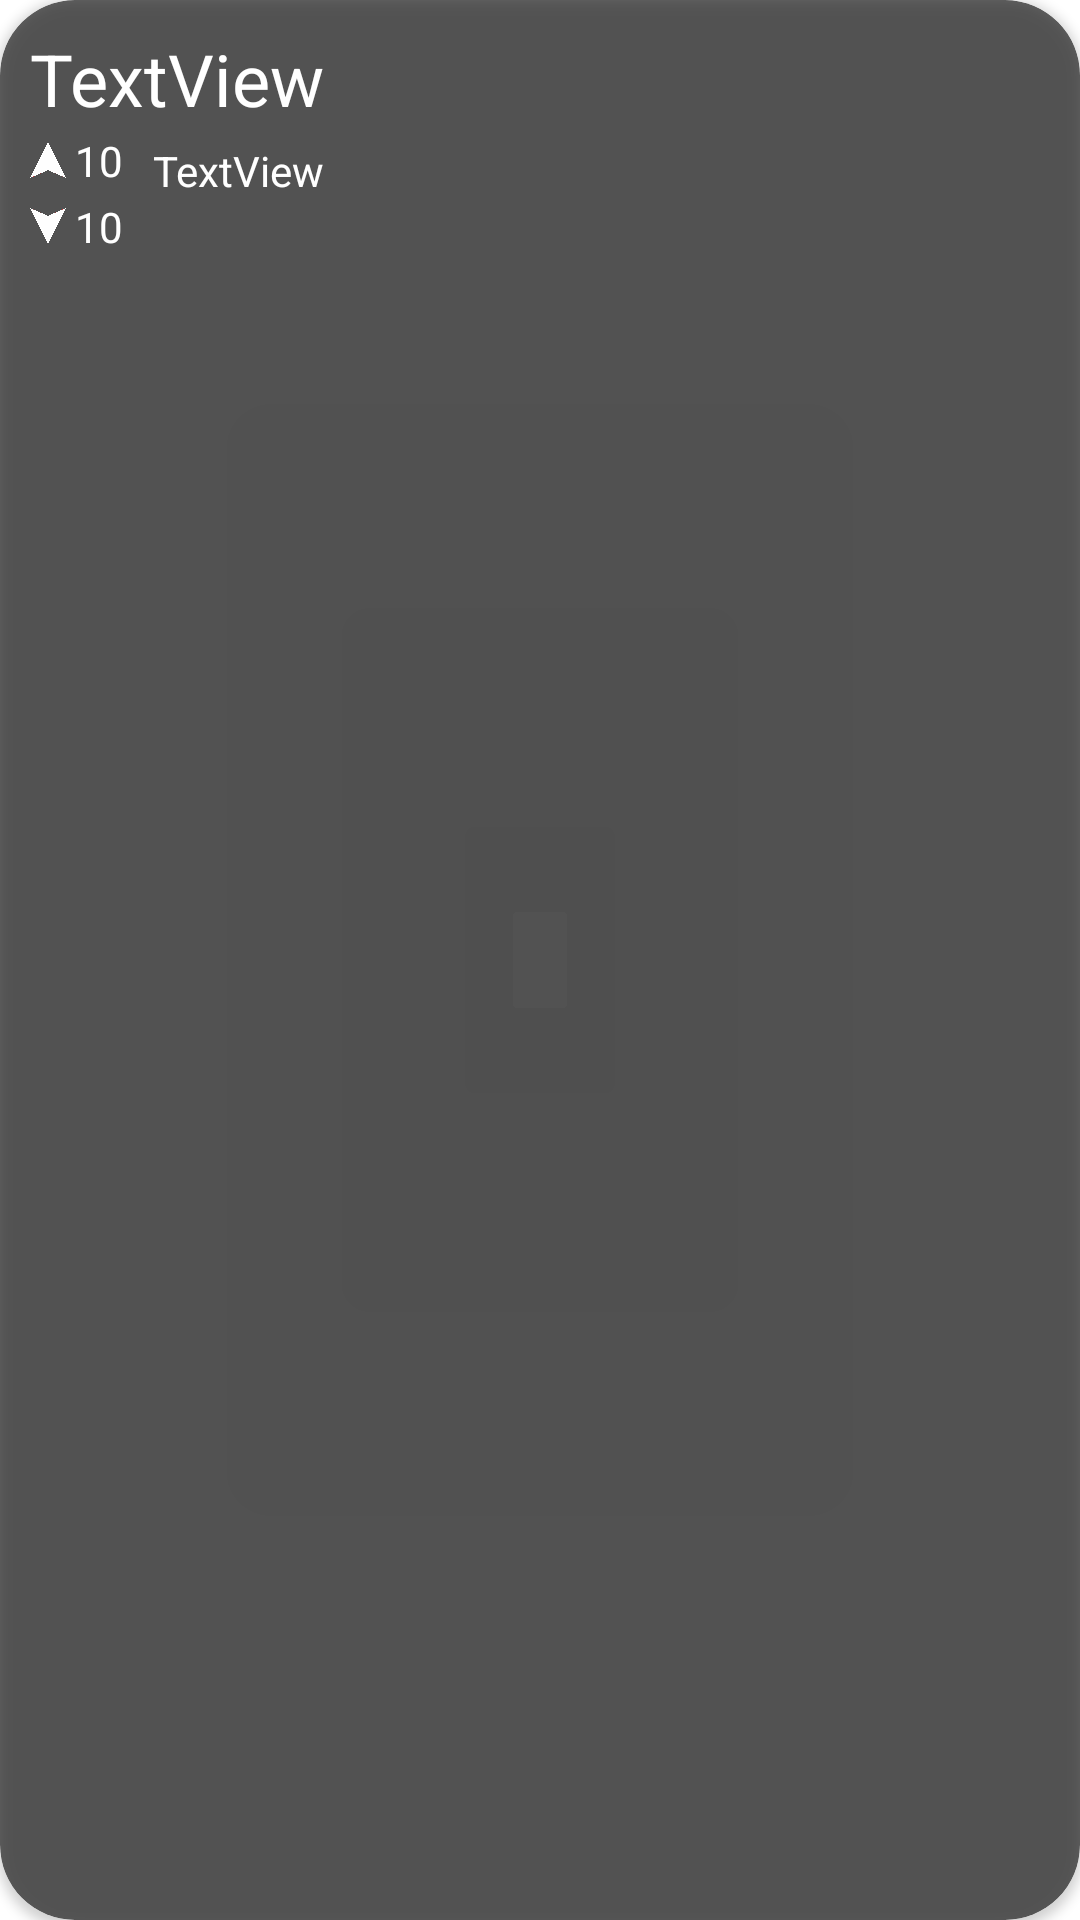

Layout XML and referenced resources for this Android screen:
<!-- AndroidManifest.xml: application theme Theme.Ipebranco -->
<!-- res/layout/card_questions.xml -->
<?xml version="1.0" encoding="utf-8"?>
<androidx.cardview.widget.CardView xmlns:android="http://schemas.android.com/apk/res/android"
    xmlns:app="http://schemas.android.com/apk/res-auto"
    xmlns:tools="http://schemas.android.com/tools"
    android:layout_width="match_parent"
    android:layout_height="wrap_content"
    app:cardCornerRadius="25dp"
    android:backgroundTint="#99000000"
    android:id="@+id/cardquestions"
    android:layout_margin="5dp"
    >

    <androidx.constraintlayout.widget.ConstraintLayout
        android:layout_width="match_parent"
        android:layout_height="wrap_content"
        android:foreground="?android:attr/selectableItemBackground"
        >

        <TextView
            android:id="@+id/titleQuestion"
            android:layout_width="wrap_content"
            android:layout_height="wrap_content"
            android:layout_marginStart="10dp"
            android:layout_marginTop="10dp"
            android:text="TextView"
            android:textSize="24dp"
            android:textColor="@color/white"
            app:layout_constraintBottom_toBottomOf="parent"
            app:layout_constraintEnd_toEndOf="parent"
            app:layout_constraintHorizontal_bias="0.0"
            app:layout_constraintStart_toStartOf="parent"
            app:layout_constraintTop_toTopOf="parent"
            app:layout_constraintVertical_bias="0.0" />

        <ImageView
            android:id="@+id/upVote"
            android:layout_width="12dp"
            android:layout_height="12dp"
            android:layout_marginTop="5dp"
            app:layout_constraintEnd_toEndOf="@+id/titleQuestion"
            app:layout_constraintHorizontal_bias="0.0"
            app:layout_constraintStart_toStartOf="@+id/titleQuestion"
            app:layout_constraintTop_toBottomOf="@+id/titleQuestion"
            app:srcCompat="@drawable/neutral_positive" />

        <ImageView
            android:id="@+id/gearImageeView"
            android:layout_width="wrap_content"
            android:layout_height="wrap_content"
            android:layout_marginTop="5dp"
            app:layout_constraintEnd_toEndOf="@+id/upVote"
            app:layout_constraintStart_toStartOf="@+id/upVote"
            app:layout_constraintTop_toBottomOf="@+id/upVote"
            app:srcCompat="@drawable/gear_ico" />

        <ImageView
            android:id="@+id/downVote"
            android:layout_width="12dp"
            android:layout_height="12dp"
            android:layout_marginTop="5dp"
            android:layout_marginBottom="10dp"
            app:layout_constraintBottom_toBottomOf="parent"
            app:layout_constraintEnd_toEndOf="@+id/gearImageeView"
            app:layout_constraintStart_toStartOf="@+id/gearImageeView"
            app:layout_constraintTop_toBottomOf="@+id/gearImageeView"
            app:layout_constraintVertical_bias="0.0"
            app:srcCompat="@drawable/neutral_negative" />

        <TextView
            android:id="@+id/TextResume"
            android:layout_width="wrap_content"
            android:layout_height="wrap_content"
            android:layout_marginStart="10dp"
            android:layout_marginTop="5dp"
            android:layout_marginEnd="50dp"
            android:text="TextView"
            android:textColor="@color/white"
            app:layout_constraintBottom_toBottomOf="parent"
            app:layout_constraintEnd_toEndOf="parent"
            app:layout_constraintHorizontal_bias="0.0"
            app:layout_constraintStart_toEndOf="@+id/qttUpVote"
            app:layout_constraintTop_toBottomOf="@+id/titleQuestion"
            app:layout_constraintVertical_bias="0.0" />

        <TextView
            android:id="@+id/qttUpVote"
            android:layout_width="wrap_content"
            android:layout_height="wrap_content"
            android:layout_marginStart="3dp"
            android:text="10"
            android:textColor="@color/white"
            app:layout_constraintBottom_toBottomOf="@+id/upVote"
            app:layout_constraintEnd_toEndOf="parent"
            app:layout_constraintHorizontal_bias="0.0"
            app:layout_constraintStart_toEndOf="@+id/upVote"
            app:layout_constraintTop_toTopOf="@+id/upVote" />

        <TextView
            android:id="@+id/qttDown"
            android:layout_width="wrap_content"
            android:layout_height="wrap_content"
            android:layout_marginStart="3dp"
            android:text="10"
            android:textColor="@color/white"
            app:layout_constraintBottom_toBottomOf="@+id/downVote"
            app:layout_constraintEnd_toEndOf="parent"
            app:layout_constraintHorizontal_bias="0.0"
            app:layout_constraintStart_toEndOf="@+id/downVote"
            app:layout_constraintTop_toTopOf="@+id/downVote" />

        <ImageButton
            android:id="@+id/imageButton2"
            android:layout_width="wrap_content"
            android:layout_height="wrap_content"
            android:layout_marginTop="10dp"
            android:layout_marginEnd="10dp"
            android:layout_marginBottom="10dp"
            android:background="@null"
            app:layout_constraintBottom_toBottomOf="parent"
            app:layout_constraintEnd_toEndOf="parent"
            app:layout_constraintHorizontal_bias="1.0"
            app:layout_constraintStart_toStartOf="parent"
            app:layout_constraintTop_toBottomOf="@+id/TextResume"
            app:srcCompat="@drawable/baseline_question_answer_24" />

        <TextView
            android:id="@+id/count_responses"
            android:layout_width="wrap_content"
            android:layout_height="wrap_content"
            android:layout_marginEnd="8dp"
            android:text=""
            android:textColor="@color/white"
            app:layout_constraintBottom_toBottomOf="@+id/imageButton2"
            app:layout_constraintEnd_toStartOf="@+id/imageButton2"
            app:layout_constraintHorizontal_bias="1.0"
            app:layout_constraintStart_toStartOf="parent"
            app:layout_constraintTop_toTopOf="@+id/imageButton2"
            app:layout_constraintVertical_bias="0.2" />
    </androidx.constraintlayout.widget.ConstraintLayout>
</androidx.cardview.widget.CardView>
<!-- resources referenced by this layout -->
<resources>
  <!-- drawable neutral_negative: png bitmap (drawable, 40173 bytes) -->
  <!-- drawable neutral_positive: png bitmap (drawable, 39478 bytes) -->
  <style name="Theme.Ipebranco" parent="Theme.MaterialComponents.DayNight.NoActionBar">
          
          <item name="colorPrimary">@color/purple_500</item>
          <item name="colorPrimaryVariant">@color/purple_700</item>
          <item name="colorOnPrimary">@color/white</item>
          
          <item name="colorSecondary">@color/teal_200</item>
          <item name="colorSecondaryVariant">@color/teal_700</item>
          <item name="colorOnSecondary">@color/black</item>
          
          <item name="android:statusBarColor">?attr/colorPrimaryVariant</item>
          
      </style>
  <!-- not gathered from this repository: default colours our renderer supplied (Android Studio template values) -->
  <color name="purple_500">#FF6200EE</color>
  <color name="purple_700">#FF3700B3</color>
  <color name="teal_200">#FF03DAC5</color>
  <color name="teal_700">#FF018786</color>
  <color name="black">#FF000000</color>
  <color name="white">#FFFFFFFF</color>
</resources>
